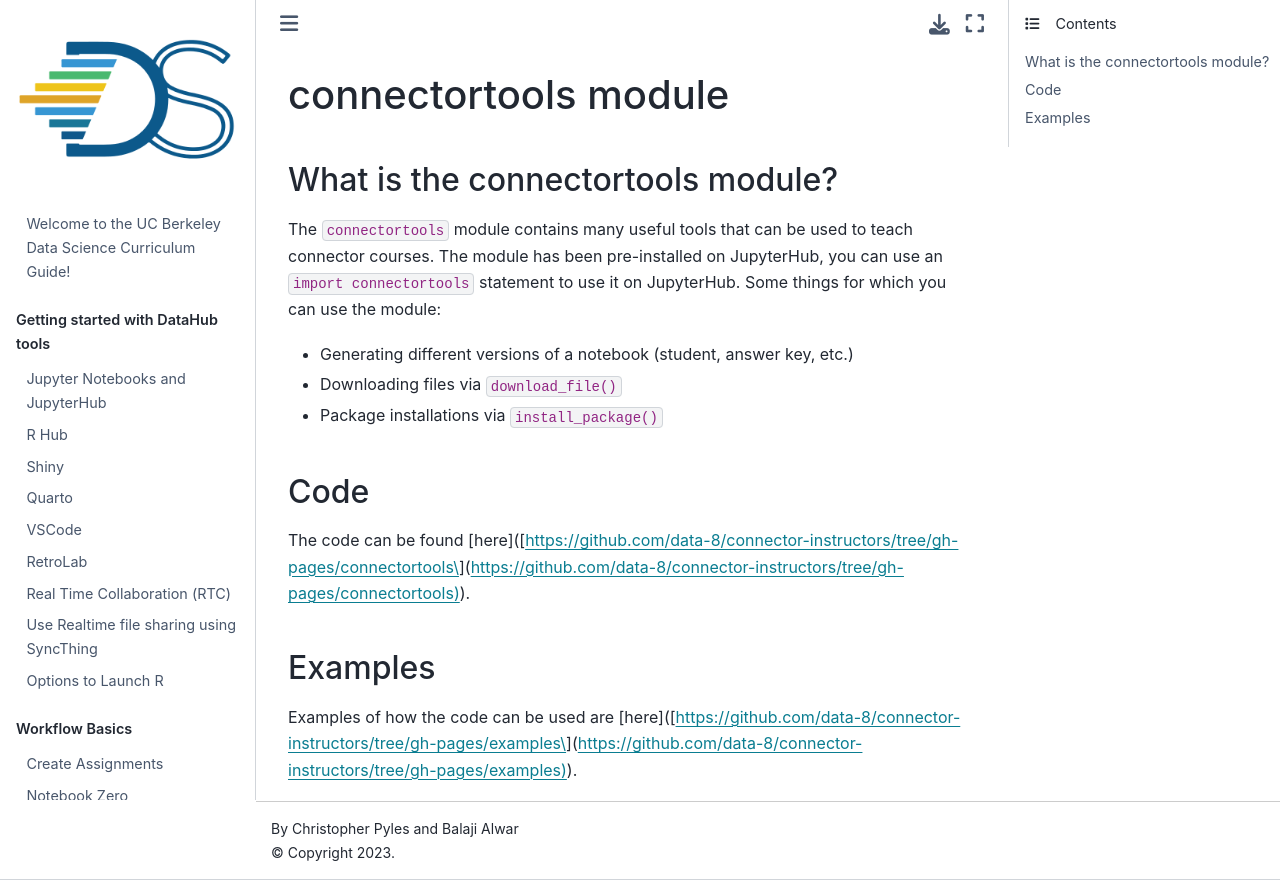

repository: ds-modules/curriculum-guide · page: technology/connectortools-module.html · generator: jekyll

# connectortools module

## What is the connectortools module?

The `connectortools` module contains many useful tools that can be used to teach connector courses. The module has been pre-installed on JupyterHub, you can use an `import connectortools` statement to use it on JupyterHub. Some things for which you can use the module:

* Generating different versions of a notebook \(student, answer key, etc.\)
* Downloading files via `download_file()`
* Package installations via `install_package()`

## Code

The code can be found \[here\]\([https://github.com/data-8/connector-instructors/tree/gh-pages/connectortools\](https://github.com/data-8/connector-instructors/tree/gh-pages/connectortools%29\).

## Examples

Examples of how the code can be used are \[here\]\([https://github.com/data-8/connector-instructors/tree/gh-pages/examples\](https://github.com/data-8/connector-instructors/tree/gh-pages/examples%29\).
